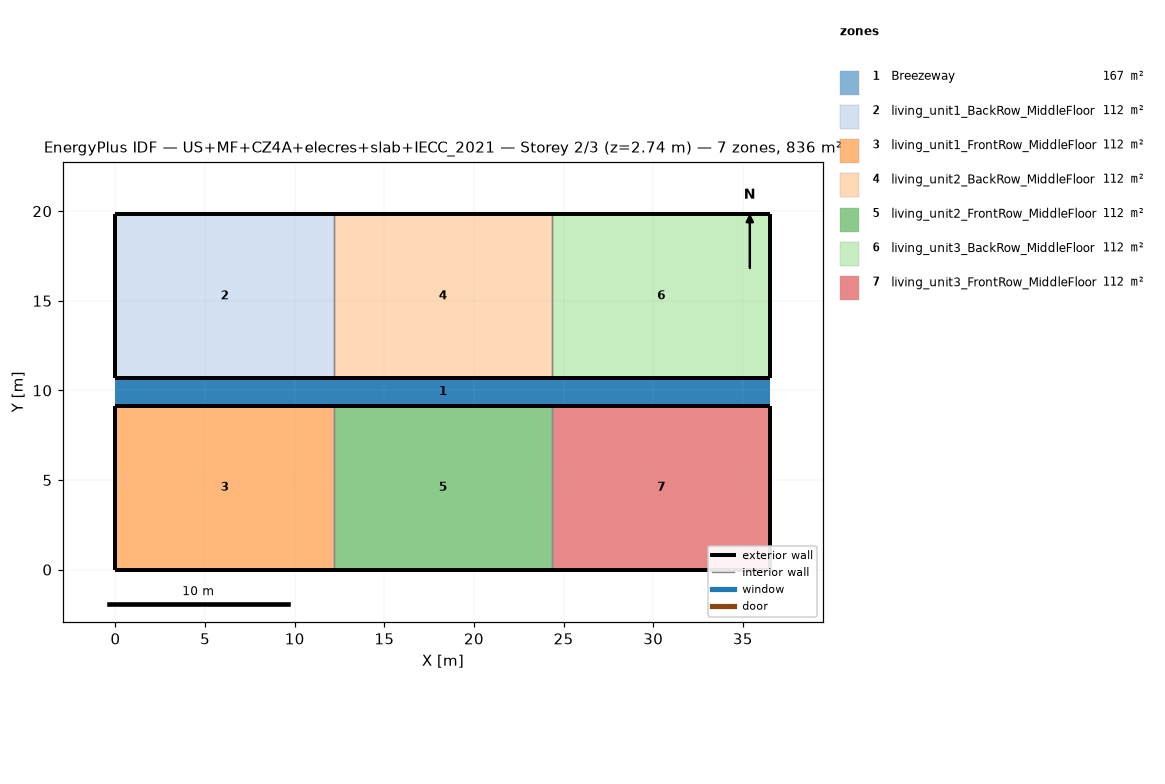
=== STOREY PLAN SPEC (per zone: floor XY polygon, exterior-wall plan segments, windows/doors) ===
zone 1: Breezeway  (167.0 m²)
  floor: (36.54, 9.16) (0.00, 9.16) (0.00, 10.68) (36.54, 10.68)
  floor: (36.54, 9.16) (0.00, 9.16) (0.00, 10.68) (36.54, 10.68)
  floor: (36.54, 9.16) (0.00, 9.16) (0.00, 10.68) (36.54, 10.68)
zone 2: living_unit1_BackRow_MiddleFloor  (111.5 m²)
  floor: (12.18, 10.68) (0.00, 10.68) (0.00, 19.84) (12.18, 19.84)
  exterior wall: (0.00, 10.68) – (12.18, 10.68)  [12.2 m]
  exterior wall: (12.18, 19.84) – (0.00, 19.84)  [12.2 m]
  exterior wall: (0.00, 19.84) – (0.00, 10.68)  [9.2 m]
  interior walls: 1
zone 3: living_unit1_FrontRow_MiddleFloor  (111.5 m²)
  floor: (12.18, 0.00) (0.00, 0.00) (0.00, 9.16) (12.18, 9.16)
  exterior wall: (0.00, 0.00) – (12.18, 0.00)  [12.2 m]
  exterior wall: (12.18, 9.16) – (0.00, 9.16)  [12.2 m]
  exterior wall: (0.00, 9.16) – (0.00, 0.00)  [9.2 m]
  interior walls: 1
zone 4: living_unit2_BackRow_MiddleFloor  (111.5 m²)
  floor: (24.36, 10.68) (12.18, 10.68) (12.18, 19.84) (24.36, 19.84)
  exterior wall: (12.18, 10.68) – (24.36, 10.68)  [12.2 m]
  exterior wall: (24.36, 19.84) – (12.18, 19.84)  [12.2 m]
  interior walls: 2
zone 5: living_unit2_FrontRow_MiddleFloor  (111.5 m²)
  floor: (24.36, 0.00) (12.18, 0.00) (12.18, 9.16) (24.36, 9.16)
  exterior wall: (12.18, 0.00) – (24.36, 0.00)  [12.2 m]
  exterior wall: (24.36, 9.16) – (12.18, 9.16)  [12.2 m]
  interior walls: 2
zone 6: living_unit3_BackRow_MiddleFloor  (111.5 m²)
  floor: (36.54, 10.68) (24.36, 10.68) (24.36, 19.84) (36.54, 19.84)
  exterior wall: (24.36, 10.68) – (36.54, 10.68)  [12.2 m]
  exterior wall: (36.54, 10.68) – (36.54, 19.84)  [9.2 m]
  exterior wall: (36.54, 19.84) – (24.36, 19.84)  [12.2 m]
  interior walls: 1
zone 7: living_unit3_FrontRow_MiddleFloor  (111.5 m²)
  floor: (36.54, 0.00) (24.36, 0.00) (24.36, 9.16) (36.54, 9.16)
  exterior wall: (24.36, 0.00) – (36.54, 0.00)  [12.2 m]
  exterior wall: (36.54, 0.00) – (36.54, 9.16)  [9.2 m]
  exterior wall: (36.54, 9.16) – (24.36, 9.16)  [12.2 m]
  interior walls: 1

=== DERIVED (storey summary) ===
Building: US+MF+CZ4A+elecres+slab+IECC_2021
Storey: 2 of 3  (floor level z = 2.74 m)
Storey gross floor area: 836.2 m²
Zones on this storey: 7
  - Breezeway: floor 167.0 m²
  - living_unit1_BackRow_MiddleFloor: floor 111.5 m²; exterior wall 33.5 m (86.9 m²); WWR 0.0%
  - living_unit1_FrontRow_MiddleFloor: floor 111.5 m²; exterior wall 33.5 m (86.9 m²); WWR 0.0%
  - living_unit2_BackRow_MiddleFloor: floor 111.5 m²; exterior wall 24.4 m (63.1 m²); WWR 0.0%
  - living_unit2_FrontRow_MiddleFloor: floor 111.5 m²; exterior wall 24.4 m (63.1 m²); WWR 0.0%
  - living_unit3_BackRow_MiddleFloor: floor 111.5 m²; exterior wall 33.5 m (86.9 m²); WWR 0.0%
  - living_unit3_FrontRow_MiddleFloor: floor 111.5 m²; exterior wall 33.5 m (86.9 m²); WWR 0.0%
Zone adjacency (shared interzone walls):
  - living_unit1_BackRow_MiddleFloor ↔ living_unit2_BackRow_MiddleFloor
  - living_unit1_FrontRow_MiddleFloor ↔ living_unit2_FrontRow_MiddleFloor
  - living_unit2_BackRow_MiddleFloor ↔ living_unit3_BackRow_MiddleFloor
  - living_unit2_FrontRow_MiddleFloor ↔ living_unit3_FrontRow_MiddleFloor